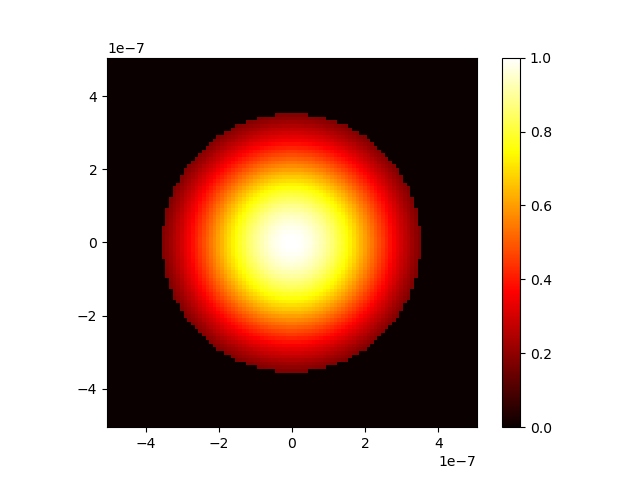

Values plotted in this chart, from the file beside it:
0.000000000000000000e+00, 0.000000000000000000e+00, 0.000000000000000000e+00, 0.000000000000000000e+00, 0.000000000000000000e+00, 0.000000000000000000e+00, 0.000000000000000000e+00, 0.000000000000000000e+00, 0.000000000000000000e+00, 0.000000000000000000e+00, 0.000000000000000000e+00, 0.000000000000000000e+00, 0.000000000000000000e+00, 0.000000000000000000e+00, 0.000000000000000000e+00, 0.000000000000000000e+00, 0.000000000000000000e+00, 0.000000000000000000e+00, 0.000000000000000000e+00, 0.000000000000000000e+00, 0.000000000000000000e+00, 0.000000000000000000e+00, 0.000000000000000000e+00, 0.000000000000000000e+00
0.000000000000000000e+00, 0.000000000000000000e+00, 0.000000000000000000e+00, 0.000000000000000000e+00, 0.000000000000000000e+00, 0.000000000000000000e+00, 0.000000000000000000e+00, 0.000000000000000000e+00, 0.000000000000000000e+00, 0.000000000000000000e+00, 0.000000000000000000e+00, 0.000000000000000000e+00, 0.000000000000000000e+00, 0.000000000000000000e+00, 0.000000000000000000e+00, 0.000000000000000000e+00, 0.000000000000000000e+00, 0.000000000000000000e+00, 0.000000000000000000e+00, 0.000000000000000000e+00, 0.000000000000000000e+00, 0.000000000000000000e+00, 0.000000000000000000e+00, 0.000000000000000000e+00
0.000000000000000000e+00, 0.000000000000000000e+00, 0.000000000000000000e+00, 0.000000000000000000e+00, 0.000000000000000000e+00, 0.000000000000000000e+00, 0.000000000000000000e+00, 0.000000000000000000e+00, 0.000000000000000000e+00, 0.000000000000000000e+00, 0.000000000000000000e+00, 0.000000000000000000e+00, 0.000000000000000000e+00, 0.000000000000000000e+00, 0.000000000000000000e+00, 0.000000000000000000e+00, 0.000000000000000000e+00, 0.000000000000000000e+00, 0.000000000000000000e+00, 0.000000000000000000e+00, 0.000000000000000000e+00, 0.000000000000000000e+00, 0.000000000000000000e+00, 0.000000000000000000e+00
0.000000000000000000e+00, 0.000000000000000000e+00, 0.000000000000000000e+00, 0.000000000000000000e+00, 0.000000000000000000e+00, 0.000000000000000000e+00, 0.000000000000000000e+00, 0.000000000000000000e+00, 0.000000000000000000e+00, 0.000000000000000000e+00, 0.000000000000000000e+00, 0.000000000000000000e+00, 0.000000000000000000e+00, 0.000000000000000000e+00, 0.000000000000000000e+00, 0.000000000000000000e+00, 0.000000000000000000e+00, 0.000000000000000000e+00, 0.000000000000000000e+00, 0.000000000000000000e+00, 0.000000000000000000e+00, 0.000000000000000000e+00, 0.000000000000000000e+00, 0.000000000000000000e+00
0.000000000000000000e+00, 0.000000000000000000e+00, 0.000000000000000000e+00, 0.000000000000000000e+00, 0.000000000000000000e+00, 0.000000000000000000e+00, 0.000000000000000000e+00, 0.000000000000000000e+00, 0.000000000000000000e+00, 0.000000000000000000e+00, 0.000000000000000000e+00, 0.000000000000000000e+00, 0.000000000000000000e+00, 0.000000000000000000e+00, 0.000000000000000000e+00, 0.000000000000000000e+00, 0.000000000000000000e+00, 0.000000000000000000e+00, 0.000000000000000000e+00, 0.000000000000000000e+00, 0.000000000000000000e+00, 0.000000000000000000e+00, 0.000000000000000000e+00, 0.000000000000000000e+00
0.000000000000000000e+00, 0.000000000000000000e+00, 0.000000000000000000e+00, 0.000000000000000000e+00, 0.000000000000000000e+00, 0.000000000000000000e+00, 0.000000000000000000e+00, 0.000000000000000000e+00, 0.000000000000000000e+00, 0.000000000000000000e+00, 0.000000000000000000e+00, 0.000000000000000000e+00, 0.000000000000000000e+00, 0.000000000000000000e+00, 0.000000000000000000e+00, 0.000000000000000000e+00, 0.000000000000000000e+00, 0.000000000000000000e+00, 0.000000000000000000e+00, 0.000000000000000000e+00, 0.000000000000000000e+00, 0.000000000000000000e+00, 0.000000000000000000e+00, 0.000000000000000000e+00
0.000000000000000000e+00, 0.000000000000000000e+00, 0.000000000000000000e+00, 0.000000000000000000e+00, 0.000000000000000000e+00, 0.000000000000000000e+00, 0.000000000000000000e+00, 0.000000000000000000e+00, 0.000000000000000000e+00, 0.000000000000000000e+00, 0.000000000000000000e+00, 0.000000000000000000e+00, 0.000000000000000000e+00, 0.000000000000000000e+00, 0.000000000000000000e+00, 0.000000000000000000e+00, 0.000000000000000000e+00, 0.000000000000000000e+00, 0.000000000000000000e+00, 0.000000000000000000e+00, 0.000000000000000000e+00, 0.000000000000000000e+00, 0.000000000000000000e+00, 0.000000000000000000e+00
0.000000000000000000e+00, 0.000000000000000000e+00, 0.000000000000000000e+00, 0.000000000000000000e+00, 0.000000000000000000e+00, 0.000000000000000000e+00, 0.000000000000000000e+00, 0.000000000000000000e+00, 0.000000000000000000e+00, 0.000000000000000000e+00, 0.000000000000000000e+00, 0.000000000000000000e+00, 0.000000000000000000e+00, 0.000000000000000000e+00, 0.000000000000000000e+00, 0.000000000000000000e+00, 0.000000000000000000e+00, 0.000000000000000000e+00, 0.000000000000000000e+00, 0.000000000000000000e+00, 0.000000000000000000e+00, 0.000000000000000000e+00, 0.000000000000000000e+00, 0.000000000000000000e+00
0.000000000000000000e+00, 0.000000000000000000e+00, 0.000000000000000000e+00, 0.000000000000000000e+00, 0.000000000000000000e+00, 0.000000000000000000e+00, 0.000000000000000000e+00, 0.000000000000000000e+00, 0.000000000000000000e+00, 0.000000000000000000e+00, 0.000000000000000000e+00, 0.000000000000000000e+00, 0.000000000000000000e+00, 0.000000000000000000e+00, 0.000000000000000000e+00, 0.000000000000000000e+00, 0.000000000000000000e+00, 0.000000000000000000e+00, 0.000000000000000000e+00, 0.000000000000000000e+00, 0.000000000000000000e+00, 0.000000000000000000e+00, 0.000000000000000000e+00, 0.000000000000000000e+00
0.000000000000000000e+00, 0.000000000000000000e+00, 0.000000000000000000e+00, 0.000000000000000000e+00, 0.000000000000000000e+00, 0.000000000000000000e+00, 0.000000000000000000e+00, 0.000000000000000000e+00, 0.000000000000000000e+00, 0.000000000000000000e+00, 0.000000000000000000e+00, 0.000000000000000000e+00, 0.000000000000000000e+00, 0.000000000000000000e+00, 0.000000000000000000e+00, 0.000000000000000000e+00, 0.000000000000000000e+00, 0.000000000000000000e+00, 0.000000000000000000e+00, 0.000000000000000000e+00, 0.000000000000000000e+00, 0.000000000000000000e+00, 0.000000000000000000e+00, 0.000000000000000000e+00
0.000000000000000000e+00, 0.000000000000000000e+00, 0.000000000000000000e+00, 0.000000000000000000e+00, 0.000000000000000000e+00, 0.000000000000000000e+00, 0.000000000000000000e+00, 0.000000000000000000e+00, 0.000000000000000000e+00, 0.000000000000000000e+00, 0.000000000000000000e+00, 0.000000000000000000e+00, 0.000000000000000000e+00, 0.000000000000000000e+00, 0.000000000000000000e+00, 0.000000000000000000e+00, 0.000000000000000000e+00, 0.000000000000000000e+00, 0.000000000000000000e+00, 0.000000000000000000e+00, 0.000000000000000000e+00, 0.000000000000000000e+00, 0.000000000000000000e+00, 0.000000000000000000e+00
0.000000000000000000e+00, 0.000000000000000000e+00, 0.000000000000000000e+00, 0.000000000000000000e+00, 0.000000000000000000e+00, 0.000000000000000000e+00, 0.000000000000000000e+00, 0.000000000000000000e+00, 0.000000000000000000e+00, 0.000000000000000000e+00, 0.000000000000000000e+00, 0.000000000000000000e+00, 0.000000000000000000e+00, 0.000000000000000000e+00, 0.000000000000000000e+00, 0.000000000000000000e+00, 0.000000000000000000e+00, 0.000000000000000000e+00, 0.000000000000000000e+00, 0.000000000000000000e+00, 0.000000000000000000e+00, 0.000000000000000000e+00, 0.000000000000000000e+00, 0.000000000000000000e+00
0.000000000000000000e+00, 0.000000000000000000e+00, 0.000000000000000000e+00, 0.000000000000000000e+00, 0.000000000000000000e+00, 0.000000000000000000e+00, 0.000000000000000000e+00, 0.000000000000000000e+00, 0.000000000000000000e+00, 0.000000000000000000e+00, 0.000000000000000000e+00, 0.000000000000000000e+00, 0.000000000000000000e+00, 0.000000000000000000e+00, 0.000000000000000000e+00, 0.000000000000000000e+00, 0.000000000000000000e+00, 0.000000000000000000e+00, 0.000000000000000000e+00, 0.000000000000000000e+00, 0.000000000000000000e+00, 0.000000000000000000e+00, 0.000000000000000000e+00, 0.000000000000000000e+00
0.000000000000000000e+00, 0.000000000000000000e+00, 0.000000000000000000e+00, 0.000000000000000000e+00, 0.000000000000000000e+00, 0.000000000000000000e+00, 0.000000000000000000e+00, 0.000000000000000000e+00, 0.000000000000000000e+00, 0.000000000000000000e+00, 0.000000000000000000e+00, 0.000000000000000000e+00, 0.000000000000000000e+00, 0.000000000000000000e+00, 0.000000000000000000e+00, 0.000000000000000000e+00, 0.000000000000000000e+00, 0.000000000000000000e+00, 0.000000000000000000e+00, 0.000000000000000000e+00, 0.000000000000000000e+00, 0.000000000000000000e+00, 0.000000000000000000e+00, 0.000000000000000000e+00
0.000000000000000000e+00, 0.000000000000000000e+00, 0.000000000000000000e+00, 0.000000000000000000e+00, 0.000000000000000000e+00, 0.000000000000000000e+00, 0.000000000000000000e+00, 0.000000000000000000e+00, 0.000000000000000000e+00, 0.000000000000000000e+00, 0.000000000000000000e+00, 0.000000000000000000e+00, 0.000000000000000000e+00, 0.000000000000000000e+00, 0.000000000000000000e+00, 0.000000000000000000e+00, 0.000000000000000000e+00, 0.000000000000000000e+00, 0.000000000000000000e+00, 0.000000000000000000e+00, 0.000000000000000000e+00, 0.000000000000000000e+00, 0.000000000000000000e+00, 0.000000000000000000e+00
0.000000000000000000e+00, 0.000000000000000000e+00, 0.000000000000000000e+00, 0.000000000000000000e+00, 0.000000000000000000e+00, 0.000000000000000000e+00, 0.000000000000000000e+00, 0.000000000000000000e+00, 0.000000000000000000e+00, 0.000000000000000000e+00, 0.000000000000000000e+00, 0.000000000000000000e+00, 0.000000000000000000e+00, 0.000000000000000000e+00, 0.000000000000000000e+00, 0.000000000000000000e+00, 0.000000000000000000e+00, 0.000000000000000000e+00, 0.000000000000000000e+00, 0.000000000000000000e+00, 0.000000000000000000e+00, 0.000000000000000000e+00, 0.000000000000000000e+00, 0.000000000000000000e+00
0.000000000000000000e+00, 0.000000000000000000e+00, 0.000000000000000000e+00, 0.000000000000000000e+00, 0.000000000000000000e+00, 0.000000000000000000e+00, 0.000000000000000000e+00, 0.000000000000000000e+00, 0.000000000000000000e+00, 0.000000000000000000e+00, 0.000000000000000000e+00, 0.000000000000000000e+00, 0.000000000000000000e+00, 0.000000000000000000e+00, 0.000000000000000000e+00, 0.000000000000000000e+00, 0.000000000000000000e+00, 0.000000000000000000e+00, 0.000000000000000000e+00, 0.000000000000000000e+00, 0.000000000000000000e+00, 0.000000000000000000e+00, 0.000000000000000000e+00, 0.000000000000000000e+00
0.000000000000000000e+00, 0.000000000000000000e+00, 0.000000000000000000e+00, 0.000000000000000000e+00, 0.000000000000000000e+00, 0.000000000000000000e+00, 0.000000000000000000e+00, 0.000000000000000000e+00, 0.000000000000000000e+00, 0.000000000000000000e+00, 0.000000000000000000e+00, 0.000000000000000000e+00, 0.000000000000000000e+00, 0.000000000000000000e+00, 0.000000000000000000e+00, 0.000000000000000000e+00, 0.000000000000000000e+00, 0.000000000000000000e+00, 0.000000000000000000e+00, 0.000000000000000000e+00, 0.000000000000000000e+00, 0.000000000000000000e+00, 0.000000000000000000e+00, 0.000000000000000000e+00
0.000000000000000000e+00, 0.000000000000000000e+00, 0.000000000000000000e+00, 0.000000000000000000e+00, 0.000000000000000000e+00, 0.000000000000000000e+00, 0.000000000000000000e+00, 0.000000000000000000e+00, 0.000000000000000000e+00, 0.000000000000000000e+00, 0.000000000000000000e+00, 0.000000000000000000e+00, 0.000000000000000000e+00, 0.000000000000000000e+00, 0.000000000000000000e+00, 0.000000000000000000e+00, 0.000000000000000000e+00, 0.000000000000000000e+00, 0.000000000000000000e+00, 0.000000000000000000e+00, 0.000000000000000000e+00, 0.000000000000000000e+00, 0.000000000000000000e+00, 0.000000000000000000e+00
0.000000000000000000e+00, 0.000000000000000000e+00, 0.000000000000000000e+00, 0.000000000000000000e+00, 0.000000000000000000e+00, 0.000000000000000000e+00, 0.000000000000000000e+00, 0.000000000000000000e+00, 0.000000000000000000e+00, 0.000000000000000000e+00, 0.000000000000000000e+00, 0.000000000000000000e+00, 0.000000000000000000e+00, 0.000000000000000000e+00, 0.000000000000000000e+00, 0.000000000000000000e+00, 0.000000000000000000e+00, 0.000000000000000000e+00, 0.000000000000000000e+00, 0.000000000000000000e+00, 0.000000000000000000e+00, 0.000000000000000000e+00, 0.000000000000000000e+00, 0.000000000000000000e+00
0.000000000000000000e+00, 0.000000000000000000e+00, 0.000000000000000000e+00, 0.000000000000000000e+00, 0.000000000000000000e+00, 0.000000000000000000e+00, 0.000000000000000000e+00, 0.000000000000000000e+00, 0.000000000000000000e+00, 0.000000000000000000e+00, 0.000000000000000000e+00, 0.000000000000000000e+00, 0.000000000000000000e+00, 0.000000000000000000e+00, 0.000000000000000000e+00, 0.000000000000000000e+00, 0.000000000000000000e+00, 0.000000000000000000e+00, 0.000000000000000000e+00, 0.000000000000000000e+00, 0.000000000000000000e+00, 0.000000000000000000e+00, 0.000000000000000000e+00, 0.000000000000000000e+00
0.000000000000000000e+00, 0.000000000000000000e+00, 0.000000000000000000e+00, 0.000000000000000000e+00, 0.000000000000000000e+00, 0.000000000000000000e+00, 0.000000000000000000e+00, 0.000000000000000000e+00, 0.000000000000000000e+00, 0.000000000000000000e+00, 0.000000000000000000e+00, 0.000000000000000000e+00, 0.000000000000000000e+00, 0.000000000000000000e+00, 0.000000000000000000e+00, 0.000000000000000000e+00, 0.000000000000000000e+00, 0.000000000000000000e+00, 0.000000000000000000e+00, 0.000000000000000000e+00, 0.000000000000000000e+00, 0.000000000000000000e+00, 0.000000000000000000e+00, 0.000000000000000000e+00
0.000000000000000000e+00, 0.000000000000000000e+00, 0.000000000000000000e+00, 0.000000000000000000e+00, 0.000000000000000000e+00, 0.000000000000000000e+00, 0.000000000000000000e+00, 0.000000000000000000e+00, 0.000000000000000000e+00, 0.000000000000000000e+00, 0.000000000000000000e+00, 0.000000000000000000e+00, 0.000000000000000000e+00, 0.000000000000000000e+00, 0.000000000000000000e+00, 0.000000000000000000e+00, 0.000000000000000000e+00, 0.000000000000000000e+00, 0.000000000000000000e+00, 0.000000000000000000e+00, 0.000000000000000000e+00, 0.000000000000000000e+00, 0.000000000000000000e+00, 0.000000000000000000e+00
0.000000000000000000e+00, 0.000000000000000000e+00, 0.000000000000000000e+00, 0.000000000000000000e+00, 0.000000000000000000e+00, 0.000000000000000000e+00, 0.000000000000000000e+00, 0.000000000000000000e+00, 0.000000000000000000e+00, 0.000000000000000000e+00, 0.000000000000000000e+00, 0.000000000000000000e+00, 0.000000000000000000e+00, 0.000000000000000000e+00, 0.000000000000000000e+00, 0.000000000000000000e+00, 0.000000000000000000e+00, 0.000000000000000000e+00, 0.000000000000000000e+00, 0.000000000000000000e+00, 0.000000000000000000e+00, 0.000000000000000000e+00, 0.000000000000000000e+00, 0.000000000000000000e+00
0.000000000000000000e+00, 0.000000000000000000e+00, 0.000000000000000000e+00, 0.000000000000000000e+00, 0.000000000000000000e+00, 0.000000000000000000e+00, 0.000000000000000000e+00, 0.000000000000000000e+00, 0.000000000000000000e+00, 0.000000000000000000e+00, 0.000000000000000000e+00, 0.000000000000000000e+00, 0.000000000000000000e+00, 0.000000000000000000e+00, 0.000000000000000000e+00, 0.000000000000000000e+00, 0.000000000000000000e+00, 0.000000000000000000e+00, 0.000000000000000000e+00, 0.000000000000000000e+00, 0.000000000000000000e+00, 0.000000000000000000e+00, 0.000000000000000000e+00, 0.000000000000000000e+00
0.000000000000000000e+00, 0.000000000000000000e+00, 0.000000000000000000e+00, 0.000000000000000000e+00, 0.000000000000000000e+00, 0.000000000000000000e+00, 0.000000000000000000e+00, 0.000000000000000000e+00, 0.000000000000000000e+00, 0.000000000000000000e+00, 0.000000000000000000e+00, 0.000000000000000000e+00, 0.000000000000000000e+00, 0.000000000000000000e+00, 0.000000000000000000e+00, 0.000000000000000000e+00, 0.000000000000000000e+00, 0.000000000000000000e+00, 0.000000000000000000e+00, 0.000000000000000000e+00, 0.000000000000000000e+00, 0.000000000000000000e+00, 0.000000000000000000e+00, 0.000000000000000000e+00
0.000000000000000000e+00, 0.000000000000000000e+00, 0.000000000000000000e+00, 0.000000000000000000e+00, 0.000000000000000000e+00, 0.000000000000000000e+00, 0.000000000000000000e+00, 0.000000000000000000e+00, 0.000000000000000000e+00, 0.000000000000000000e+00, 0.000000000000000000e+00, 0.000000000000000000e+00, 0.000000000000000000e+00, 0.000000000000000000e+00, 0.000000000000000000e+00, 0.000000000000000000e+00, 0.000000000000000000e+00, 0.000000000000000000e+00, 0.000000000000000000e+00, 0.000000000000000000e+00, 0.000000000000000000e+00, 0.000000000000000000e+00, 0.000000000000000000e+00, 0.000000000000000000e+00
0.000000000000000000e+00, 0.000000000000000000e+00, 0.000000000000000000e+00, 0.000000000000000000e+00, 0.000000000000000000e+00, 0.000000000000000000e+00, 0.000000000000000000e+00, 0.000000000000000000e+00, 0.000000000000000000e+00, 0.000000000000000000e+00, 0.000000000000000000e+00, 0.000000000000000000e+00, 0.000000000000000000e+00, 0.000000000000000000e+00, 0.000000000000000000e+00, 0.000000000000000000e+00, 0.000000000000000000e+00, 0.000000000000000000e+00, 0.000000000000000000e+00, 0.000000000000000000e+00, 0.000000000000000000e+00, 0.000000000000000000e+00, 0.000000000000000000e+00, 0.000000000000000000e+00
0.000000000000000000e+00, 0.000000000000000000e+00, 0.000000000000000000e+00, 0.000000000000000000e+00, 0.000000000000000000e+00, 0.000000000000000000e+00, 0.000000000000000000e+00, 0.000000000000000000e+00, 0.000000000000000000e+00, 0.000000000000000000e+00, 0.000000000000000000e+00, 0.000000000000000000e+00, 0.000000000000000000e+00, 0.000000000000000000e+00, 0.000000000000000000e+00, 0.000000000000000000e+00, 0.000000000000000000e+00, 0.000000000000000000e+00, 0.000000000000000000e+00, 0.000000000000000000e+00, 0.000000000000000000e+00, 0.000000000000000000e+00, 0.000000000000000000e+00, 1.822895727677801281e-01
0.000000000000000000e+00, 0.000000000000000000e+00, 0.000000000000000000e+00, 0.000000000000000000e+00, 0.000000000000000000e+00, 0.000000000000000000e+00, 0.000000000000000000e+00, 0.000000000000000000e+00, 0.000000000000000000e+00, 0.000000000000000000e+00, 0.000000000000000000e+00, 0.000000000000000000e+00, 0.000000000000000000e+00, 0.000000000000000000e+00, 0.000000000000000000e+00, 0.000000000000000000e+00, 0.000000000000000000e+00, 0.000000000000000000e+00, 0.000000000000000000e+00, 0.000000000000000000e+00, 0.000000000000000000e+00, 0.000000000000000000e+00, 1.786734653646790960e-01, 1.958213191363761818e-01
0.000000000000000000e+00, 0.000000000000000000e+00, 0.000000000000000000e+00, 0.000000000000000000e+00, 0.000000000000000000e+00, 0.000000000000000000e+00, 0.000000000000000000e+00, 0.000000000000000000e+00, 0.000000000000000000e+00, 0.000000000000000000e+00, 0.000000000000000000e+00, 0.000000000000000000e+00, 0.000000000000000000e+00, 0.000000000000000000e+00, 0.000000000000000000e+00, 0.000000000000000000e+00, 0.000000000000000000e+00, 0.000000000000000000e+00, 0.000000000000000000e+00, 0.000000000000000000e+00, 0.000000000000000000e+00, 1.739388276285998569e-01, 1.913651764210559381e-01, 2.094404694736169692e-01
0.000000000000000000e+00, 0.000000000000000000e+00, 0.000000000000000000e+00, 0.000000000000000000e+00, 0.000000000000000000e+00, 0.000000000000000000e+00, 0.000000000000000000e+00, 0.000000000000000000e+00, 0.000000000000000000e+00, 0.000000000000000000e+00, 0.000000000000000000e+00, 0.000000000000000000e+00, 0.000000000000000000e+00, 0.000000000000000000e+00, 0.000000000000000000e+00, 0.000000000000000000e+00, 0.000000000000000000e+00, 0.000000000000000000e+00, 0.000000000000000000e+00, 0.000000000000000000e+00, 0.000000000000000000e+00, 1.857522734367377248e-01, 2.040784185215005764e-01, 2.230718312565226902e-01
0.000000000000000000e+00, 0.000000000000000000e+00, 0.000000000000000000e+00, 0.000000000000000000e+00, 0.000000000000000000e+00, 0.000000000000000000e+00, 0.000000000000000000e+00, 0.000000000000000000e+00, 0.000000000000000000e+00, 0.000000000000000000e+00, 0.000000000000000000e+00, 0.000000000000000000e+00, 0.000000000000000000e+00, 0.000000000000000000e+00, 0.000000000000000000e+00, 0.000000000000000000e+00, 0.000000000000000000e+00, 0.000000000000000000e+00, 0.000000000000000000e+00, 0.000000000000000000e+00, 1.790667492703787445e-01, 1.975272535197468704e-01, 2.167401492173818001e-01, 2.366380195845273204e-01
0.000000000000000000e+00, 0.000000000000000000e+00, 0.000000000000000000e+00, 0.000000000000000000e+00, 0.000000000000000000e+00, 0.000000000000000000e+00, 0.000000000000000000e+00, 0.000000000000000000e+00, 0.000000000000000000e+00, 0.000000000000000000e+00, 0.000000000000000000e+00, 0.000000000000000000e+00, 0.000000000000000000e+00, 0.000000000000000000e+00, 0.000000000000000000e+00, 0.000000000000000000e+00, 0.000000000000000000e+00, 0.000000000000000000e+00, 0.000000000000000000e+00, 0.000000000000000000e+00, 1.898835325490089987e-01, 2.091934953158730015e-01, 2.292757803412317497e-01, 2.500600820227821819e-01
0.000000000000000000e+00, 0.000000000000000000e+00, 0.000000000000000000e+00, 0.000000000000000000e+00, 0.000000000000000000e+00, 0.000000000000000000e+00, 0.000000000000000000e+00, 0.000000000000000000e+00, 0.000000000000000000e+00, 0.000000000000000000e+00, 0.000000000000000000e+00, 0.000000000000000000e+00, 0.000000000000000000e+00, 0.000000000000000000e+00, 0.000000000000000000e+00, 0.000000000000000000e+00, 0.000000000000000000e+00, 0.000000000000000000e+00, 0.000000000000000000e+00, 1.812588795322908897e-01, 2.005412514148888770e-01, 2.206797940286296389e-01, 2.416097980597037564e-01, 2.632581489766525062e-01
0.000000000000000000e+00, 0.000000000000000000e+00, 0.000000000000000000e+00, 0.000000000000000000e+00, 0.000000000000000000e+00, 0.000000000000000000e+00, 0.000000000000000000e+00, 0.000000000000000000e+00, 0.000000000000000000e+00, 0.000000000000000000e+00, 0.000000000000000000e+00, 0.000000000000000000e+00, 0.000000000000000000e+00, 0.000000000000000000e+00, 0.000000000000000000e+00, 0.000000000000000000e+00, 0.000000000000000000e+00, 0.000000000000000000e+00, 1.717778281927934414e-01, 1.909075401290837304e-01, 2.109725910260122350e-01, 2.319146207636020862e-01, 2.536664015997528998e-01, 2.761521031396812487e-01
0.000000000000000000e+00, 0.000000000000000000e+00, 0.000000000000000000e+00, 0.000000000000000000e+00, 0.000000000000000000e+00, 0.000000000000000000e+00, 0.000000000000000000e+00, 0.000000000000000000e+00, 0.000000000000000000e+00, 0.000000000000000000e+00, 0.000000000000000000e+00, 0.000000000000000000e+00, 0.000000000000000000e+00, 0.000000000000000000e+00, 0.000000000000000000e+00, 0.000000000000000000e+00, 0.000000000000000000e+00, 0.000000000000000000e+00, 1.804288555642465930e-01, 2.002909770815755885e-01, 2.211104671945127720e-01, 2.428267427175410942e-01, 2.653701541728533675e-01, 2.886622612740088467e-01
0.000000000000000000e+00, 0.000000000000000000e+00, 0.000000000000000000e+00, 0.000000000000000000e+00, 0.000000000000000000e+00, 0.000000000000000000e+00, 0.000000000000000000e+00, 0.000000000000000000e+00, 0.000000000000000000e+00, 0.000000000000000000e+00, 0.000000000000000000e+00, 0.000000000000000000e+00, 0.000000000000000000e+00, 0.000000000000000000e+00, 0.000000000000000000e+00, 0.000000000000000000e+00, 0.000000000000000000e+00, 0.000000000000000000e+00, 1.887834528931091604e-01, 2.093469204152015595e-01, 2.308886218062995987e-01, 2.533458490120775175e-01, 2.766466394194583844e-01, 3.007100613754446483e-01
0.000000000000000000e+00, 0.000000000000000000e+00, 0.000000000000000000e+00, 0.000000000000000000e+00, 0.000000000000000000e+00, 0.000000000000000000e+00, 0.000000000000000000e+00, 0.000000000000000000e+00, 0.000000000000000000e+00, 0.000000000000000000e+00, 0.000000000000000000e+00, 0.000000000000000000e+00, 0.000000000000000000e+00, 0.000000000000000000e+00, 0.000000000000000000e+00, 0.000000000000000000e+00, 0.000000000000000000e+00, 1.766074383279941651e-01, 1.967844418487783298e-01, 2.180143985091969605e-01, 2.402422177369289147e-01, 2.634031756398629298e-01, 2.874231165695992352e-01, 3.122187481478567173e-01
0.000000000000000000e+00, 0.000000000000000000e+00, 0.000000000000000000e+00, 0.000000000000000000e+00, 0.000000000000000000e+00, 0.000000000000000000e+00, 0.000000000000000000e+00, 0.000000000000000000e+00, 0.000000000000000000e+00, 0.000000000000000000e+00, 0.000000000000000000e+00, 0.000000000000000000e+00, 0.000000000000000000e+00, 0.000000000000000000e+00, 0.000000000000000000e+00, 0.000000000000000000e+00, 0.000000000000000000e+00, 1.835914106561259973e-01, 2.043763536220256360e-01, 2.262342970738977777e-01, 2.491084269534217244e-01, 2.729321229423231632e-01, 2.976291674684016786e-01, 3.231140496652815108e-01
0.000000000000000000e+00, 0.000000000000000000e+00, 0.000000000000000000e+00, 0.000000000000000000e+00, 0.000000000000000000e+00, 0.000000000000000000e+00, 0.000000000000000000e+00, 0.000000000000000000e+00, 0.000000000000000000e+00, 0.000000000000000000e+00, 0.000000000000000000e+00, 0.000000000000000000e+00, 0.000000000000000000e+00, 0.000000000000000000e+00, 0.000000000000000000e+00, 0.000000000000000000e+00, 0.000000000000000000e+00, 1.901535521886704994e-01, 2.115059477977587754e-01, 2.339499059331670849e-01, 2.574270055159968429e-01, 2.818688590667092764e-01, 3.071973286474308784e-01, 3.333248381367692748e-01
0.000000000000000000e+00, 0.000000000000000000e+00, 0.000000000000000000e+00, 0.000000000000000000e+00, 0.000000000000000000e+00, 0.000000000000000000e+00, 0.000000000000000000e+00, 0.000000000000000000e+00, 0.000000000000000000e+00, 0.000000000000000000e+00, 0.000000000000000000e+00, 0.000000000000000000e+00, 0.000000000000000000e+00, 0.000000000000000000e+00, 0.000000000000000000e+00, 0.000000000000000000e+00, 1.755286257759681723e-01, 1.962465519578231732e-01, 2.181227142497973726e-01, 2.411074476841685021e-01, 2.651408492929918648e-01, 2.901529029558415629e-01, 3.160637017354492317e-01, 3.427837678080167816e-01
0.000000000000000000e+00, 0.000000000000000000e+00, 0.000000000000000000e+00, 0.000000000000000000e+00, 0.000000000000000000e+00, 0.000000000000000000e+00, 0.000000000000000000e+00, 0.000000000000000000e+00, 0.000000000000000000e+00, 0.000000000000000000e+00, 0.000000000000000000e+00, 0.000000000000000000e+00, 0.000000000000000000e+00, 0.000000000000000000e+00, 0.000000000000000000e+00, 0.000000000000000000e+00, 1.806476598515413257e-01, 2.018260862673302569e-01, 2.241793525418807886e-01, 2.476565824702729179e-01, 2.721965243749253083e-01, 2.977276806059799275e-01, 3.241685356933477480e-01, 3.514278832346509063e-01
0.000000000000000000e+00, 0.000000000000000000e+00, 0.000000000000000000e+00, 0.000000000000000000e+00, 0.000000000000000000e+00, 0.000000000000000000e+00, 0.000000000000000000e+00, 0.000000000000000000e+00, 0.000000000000000000e+00, 0.000000000000000000e+00, 0.000000000000000000e+00, 0.000000000000000000e+00, 0.000000000000000000e+00, 0.000000000000000000e+00, 0.000000000000000000e+00, 0.000000000000000000e+00, 1.852599151229592789e-01, 2.068512468697663031e-01, 2.296322235404597845e-01, 2.535508833357486558e-01, 2.785447664183139382e-01, 3.045410485849034954e-01, 3.314567746268070048e-01, 3.591991914425471943e-01
0.000000000000000000e+00, 0.000000000000000000e+00, 0.000000000000000000e+00, 0.000000000000000000e+00, 0.000000000000000000e+00, 0.000000000000000000e+00, 0.000000000000000000e+00, 0.000000000000000000e+00, 0.000000000000000000e+00, 0.000000000000000000e+00, 0.000000000000000000e+00, 0.000000000000000000e+00, 0.000000000000000000e+00, 0.000000000000000000e+00, 0.000000000000000000e+00, 0.000000000000000000e+00, 1.893307023329452443e-01, 2.112849381711582597e-01, 2.344417682300601047e-01, 2.587482769305485264e-01, 2.841409434639398102e-01, 3.105457791305963888e-01, 3.378785652727920308e-01, 3.660451918478530020e-01
0.000000000000000000e+00, 0.000000000000000000e+00, 0.000000000000000000e+00, 0.000000000000000000e+00, 0.000000000000000000e+00, 0.000000000000000000e+00, 0.000000000000000000e+00, 0.000000000000000000e+00, 0.000000000000000000e+00, 0.000000000000000000e+00, 0.000000000000000000e+00, 0.000000000000000000e+00, 0.000000000000000000e+00, 0.000000000000000000e+00, 0.000000000000000000e+00, 0.000000000000000000e+00, 1.928292266020009138e-01, 2.150942390049224162e-01, 2.385728890687694448e-01, 2.632114446965606036e-01, 2.889454771539254896e-01, 3.157000015474628607e-01, 3.433897186694380155e-01, 3.719193582392713027e-01
0.000000000000000000e+00, 0.000000000000000000e+00, 0.000000000000000000e+00, 0.000000000000000000e+00, 0.000000000000000000e+00, 0.000000000000000000e+00, 0.000000000000000000e+00, 0.000000000000000000e+00, 0.000000000000000000e+00, 0.000000000000000000e+00, 0.000000000000000000e+00, 0.000000000000000000e+00, 0.000000000000000000e+00, 0.000000000000000000e+00, 0.000000000000000000e+00, 1.744733852971583898e-01, 1.957288925924296208e-01, 2.182507249020042561e-01, 2.419952896245609053e-01, 2.669081800888808420e-01, 2.929242177129416369e-01, 3.199675950769000354e-01, 3.479521209976619844e-01, 3.767815676230465982e-01
0.000000000000000000e+00, 0.000000000000000000e+00, 0.000000000000000000e+00, 0.000000000000000000e+00, 0.000000000000000000e+00, 0.000000000000000000e+00, 0.000000000000000000e+00, 0.000000000000000000e+00, 0.000000000000000000e+00, 0.000000000000000000e+00, 0.000000000000000000e+00, 0.000000000000000000e+00, 0.000000000000000000e+00, 0.000000000000000000e+00, 0.000000000000000000e+00, 1.765582946229306283e-01, 1.980075688738087147e-01, 2.207307472191554765e-01, 2.446837686890717678e-01, 2.698116978620322959e-01, 2.960487685563463200e-01, 3.233185289372106364e-01, 3.515340891218733943e-01, 3.805984712909466494e-01
0.000000000000000000e+00, 0.000000000000000000e+00, 0.000000000000000000e+00, 0.000000000000000000e+00, 0.000000000000000000e+00, 0.000000000000000000e+00, 0.000000000000000000e+00, 0.000000000000000000e+00, 0.000000000000000000e+00, 0.000000000000000000e+00, 0.000000000000000000e+00, 0.000000000000000000e+00, 0.000000000000000000e+00, 0.000000000000000000e+00, 0.000000000000000000e+00, 1.780592906333138548e-01, 1.996478084736365288e-01, 2.225156659672631321e-01, 2.466184655675418003e-01, 2.719008919758689746e-01, 2.982967569350393755e-01, 3.257291457978943594e-01, 3.541106669499419768e-01, 3.833438040869230345e-01
0.000000000000000000e+00, 0.000000000000000000e+00, 0.000000000000000000e+00, 0.000000000000000000e+00, 0.000000000000000000e+00, 0.000000000000000000e+00, 0.000000000000000000e+00, 0.000000000000000000e+00, 0.000000000000000000e+00, 0.000000000000000000e+00, 0.000000000000000000e+00, 0.000000000000000000e+00, 0.000000000000000000e+00, 0.000000000000000000e+00, 0.000000000000000000e+00, 1.789646222686336885e-01, 2.006370230923381626e-01, 2.235920337006998548e-01, 2.477850537867182512e-01, 2.731605392428341772e-01, 2.996520476183907045e-01, 3.271823855686862292e-01, 3.556638593720898300e-01, 3.849986285117761864e-01
0.000000000000000000e+00, 0.000000000000000000e+00, 0.000000000000000000e+00, 0.000000000000000000e+00, 0.000000000000000000e+00, 0.000000000000000000e+00, 0.000000000000000000e+00, 0.000000000000000000e+00, 0.000000000000000000e+00, 0.000000000000000000e+00, 0.000000000000000000e+00, 0.000000000000000000e+00, 0.000000000000000000e+00, 0.000000000000000000e+00, 0.000000000000000000e+00, 1.792671908935931646e-01, 2.009676089885512051e-01, 2.239517283803620362e-01, 2.481748810392048477e-01, 2.735814464404321966e-01, 3.001048972438236095e-01, 3.276679470367848124e-01, 3.561828012168747337e-01, 3.855515110091140007e-01
0.000000000000000000e+00, 0.000000000000000000e+00, 0.000000000000000000e+00, 0.000000000000000000e+00, 0.000000000000000000e+00, 0.000000000000000000e+00, 0.000000000000000000e+00, 0.000000000000000000e+00, 0.000000000000000000e+00, 0.000000000000000000e+00, 0.000000000000000000e+00, 0.000000000000000000e+00, 0.000000000000000000e+00, 0.000000000000000000e+00, 0.000000000000000000e+00, 1.789646222686336607e-01, 2.006370230923381071e-01, 2.235920337006997438e-01, 2.477850537867180569e-01, 2.731605392428341772e-01, 2.996520476183908155e-01, 3.271823855686863403e-01, 3.556638593720894415e-01, 3.849986285117764639e-01
0.000000000000000000e+00, 0.000000000000000000e+00, 0.000000000000000000e+00, 0.000000000000000000e+00, 0.000000000000000000e+00, 0.000000000000000000e+00, 0.000000000000000000e+00, 0.000000000000000000e+00, 0.000000000000000000e+00, 0.000000000000000000e+00, 0.000000000000000000e+00, 0.000000000000000000e+00, 0.000000000000000000e+00, 0.000000000000000000e+00, 0.000000000000000000e+00, 1.780592906333137992e-01, 1.996478084736364733e-01, 2.225156659672631598e-01, 2.466184655675417448e-01, 2.719008919758690856e-01, 2.982967569350399861e-01, 3.257291457978934712e-01, 3.541106669499420878e-01, 3.833438040869235897e-01
0.000000000000000000e+00, 0.000000000000000000e+00, 0.000000000000000000e+00, 0.000000000000000000e+00, 0.000000000000000000e+00, 0.000000000000000000e+00, 0.000000000000000000e+00, 0.000000000000000000e+00, 0.000000000000000000e+00, 0.000000000000000000e+00, 0.000000000000000000e+00, 0.000000000000000000e+00, 0.000000000000000000e+00, 0.000000000000000000e+00, 0.000000000000000000e+00, 1.765582946229307670e-01, 1.980075688738086315e-01, 2.207307472191553654e-01, 2.446837686890715458e-01, 2.698116978620324069e-01, 2.960487685563460980e-01, 3.233185289372101368e-01, 3.515340891218733943e-01, 3.805984712909458167e-01
0.000000000000000000e+00, 0.000000000000000000e+00, 0.000000000000000000e+00, 0.000000000000000000e+00, 0.000000000000000000e+00, 0.000000000000000000e+00, 0.000000000000000000e+00, 0.000000000000000000e+00, 0.000000000000000000e+00, 0.000000000000000000e+00, 0.000000000000000000e+00, 0.000000000000000000e+00, 0.000000000000000000e+00, 0.000000000000000000e+00, 0.000000000000000000e+00, 1.744733852971585841e-01, 1.957288925924296763e-01, 2.182507249020042561e-01, 2.419952896245611274e-01, 2.669081800888810641e-01, 2.929242177129417479e-01, 3.199675950768998134e-01, 3.479521209976618179e-01, 3.767815676230468758e-01
0.000000000000000000e+00, 0.000000000000000000e+00, 0.000000000000000000e+00, 0.000000000000000000e+00, 0.000000000000000000e+00, 0.000000000000000000e+00, 0.000000000000000000e+00, 0.000000000000000000e+00, 0.000000000000000000e+00, 0.000000000000000000e+00, 0.000000000000000000e+00, 0.000000000000000000e+00, 0.000000000000000000e+00, 0.000000000000000000e+00, 0.000000000000000000e+00, 0.000000000000000000e+00, 1.928292266020010526e-01, 2.150942390049225272e-01, 2.385728890687692227e-01, 2.632114446965603816e-01, 2.889454771539256006e-01, 3.157000015474632493e-01, 3.433897186694379045e-01, 3.719193582392714692e-01
0.000000000000000000e+00, 0.000000000000000000e+00, 0.000000000000000000e+00, 0.000000000000000000e+00, 0.000000000000000000e+00, 0.000000000000000000e+00, 0.000000000000000000e+00, 0.000000000000000000e+00, 0.000000000000000000e+00, 0.000000000000000000e+00, 0.000000000000000000e+00, 0.000000000000000000e+00, 0.000000000000000000e+00, 0.000000000000000000e+00, 0.000000000000000000e+00, 0.000000000000000000e+00, 1.893307023329450223e-01, 2.112849381711583985e-01, 2.344417682300600492e-01, 2.587482769305484154e-01, 2.841409434639396991e-01, 3.105457791305962778e-01, 3.378785652727917532e-01, 3.660451918478526134e-01
0.000000000000000000e+00, 0.000000000000000000e+00, 0.000000000000000000e+00, 0.000000000000000000e+00, 0.000000000000000000e+00, 0.000000000000000000e+00, 0.000000000000000000e+00, 0.000000000000000000e+00, 0.000000000000000000e+00, 0.000000000000000000e+00, 0.000000000000000000e+00, 0.000000000000000000e+00, 0.000000000000000000e+00, 0.000000000000000000e+00, 0.000000000000000000e+00, 0.000000000000000000e+00, 1.852599151229593344e-01, 2.068512468697662754e-01, 2.296322235404596457e-01, 2.535508833357487668e-01, 2.785447664183139382e-01, 3.045410485849034954e-01, 3.314567746268072268e-01, 3.591991914425466947e-01
0.000000000000000000e+00, 0.000000000000000000e+00, 0.000000000000000000e+00, 0.000000000000000000e+00, 0.000000000000000000e+00, 0.000000000000000000e+00, 0.000000000000000000e+00, 0.000000000000000000e+00, 0.000000000000000000e+00, 0.000000000000000000e+00, 0.000000000000000000e+00, 0.000000000000000000e+00, 0.000000000000000000e+00, 0.000000000000000000e+00, 0.000000000000000000e+00, 0.000000000000000000e+00, 1.806476598515411869e-01, 2.018260862673303124e-01, 2.241793525418807331e-01, 2.476565824702730845e-01, 2.721965243749254193e-01, 2.977276806059799275e-01, 3.241685356933478590e-01, 3.514278832346510728e-01
0.000000000000000000e+00, 0.000000000000000000e+00, 0.000000000000000000e+00, 0.000000000000000000e+00, 0.000000000000000000e+00, 0.000000000000000000e+00, 0.000000000000000000e+00, 0.000000000000000000e+00, 0.000000000000000000e+00, 0.000000000000000000e+00, 0.000000000000000000e+00, 0.000000000000000000e+00, 0.000000000000000000e+00, 0.000000000000000000e+00, 0.000000000000000000e+00, 0.000000000000000000e+00, 1.755286257759680890e-01, 1.962465519578230622e-01, 2.181227142497970117e-01, 2.411074476841683911e-01, 2.651408492929916427e-01, 2.901529029558413408e-01, 3.160637017354486211e-01, 3.427837678080158379e-01
0.000000000000000000e+00, 0.000000000000000000e+00, 0.000000000000000000e+00, 0.000000000000000000e+00, 0.000000000000000000e+00, 0.000000000000000000e+00, 0.000000000000000000e+00, 0.000000000000000000e+00, 0.000000000000000000e+00, 0.000000000000000000e+00, 0.000000000000000000e+00, 0.000000000000000000e+00, 0.000000000000000000e+00, 0.000000000000000000e+00, 0.000000000000000000e+00, 0.000000000000000000e+00, 0.000000000000000000e+00, 1.901535521886704994e-01, 2.115059477977588864e-01, 2.339499059331670849e-01, 2.574270055159966208e-01, 2.818688590667093874e-01, 3.071973286474306564e-01, 3.333248381367685531e-01
... 40 more rows
